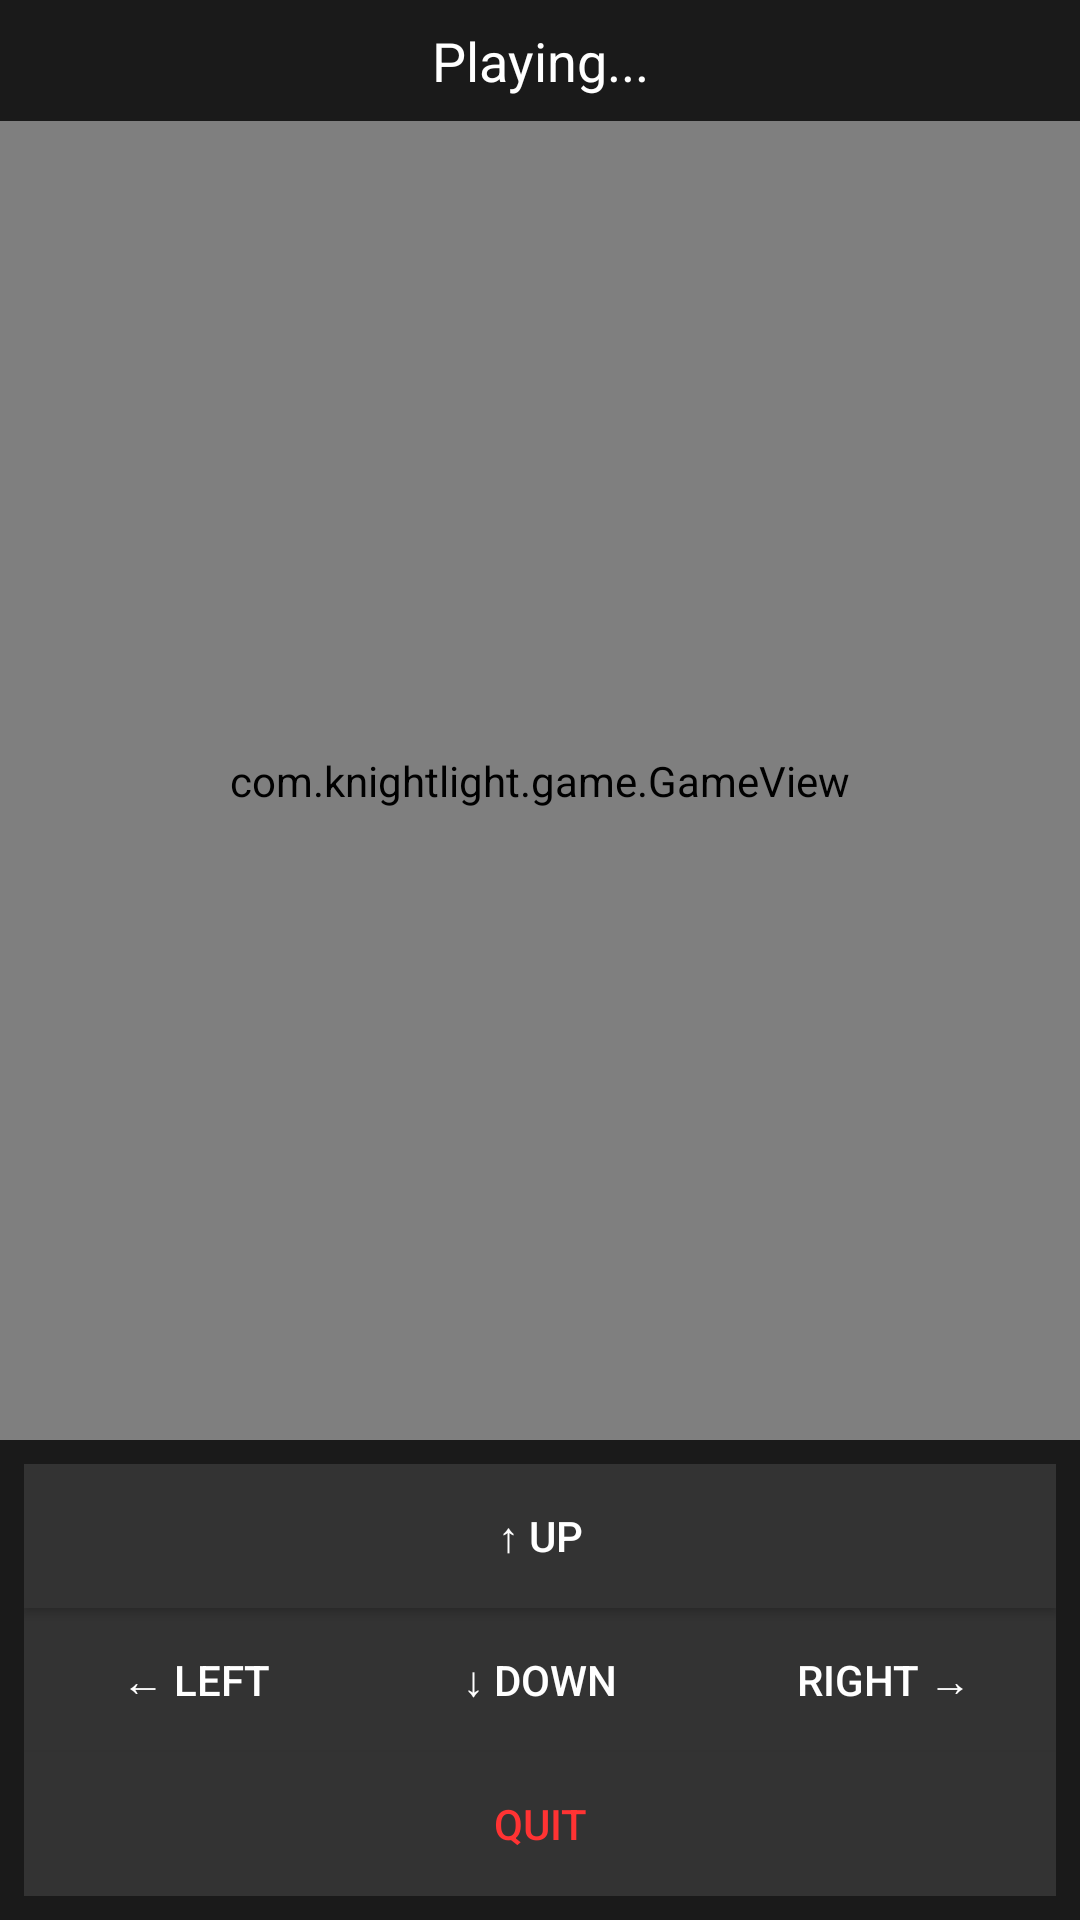

Write the Android layout XML for this screen, with the resource values it uses.
<!-- AndroidManifest.xml: application theme Theme.RoguelikeGame -->
<!-- res/layout/activity_main.xml -->
<?xml version="1.0" encoding="utf-8"?>
<LinearLayout xmlns:android="http://schemas.android.com/apk/res/android"
    android:layout_width="match_parent"
    android:layout_height="match_parent"
    android:orientation="vertical"
    android:background="#000000">

    <TextView
        android:id="@+id/statusText"
        android:layout_width="match_parent"
        android:layout_height="wrap_content"
        android:text="Playing..."
        android:textColor="#FFFFFF"
        android:textSize="18sp"
        android:gravity="center"
        android:padding="8dp"
        android:background="#1a1a1a" />

    <com.knightlight.game.GameView
        android:id="@+id/game_view"
        android:layout_width="match_parent"
        android:layout_height="0dp"
        android:layout_weight="1"
        android:background="#000000" />

    <LinearLayout
        android:layout_width="match_parent"
        android:layout_height="wrap_content"
        android:orientation="vertical"
        android:padding="8dp"
        android:background="#1a1a1a">

        <Button
            android:id="@+id/btnUp"
            android:layout_width="match_parent"
            android:layout_height="wrap_content"
            android:text="↑ UP"
            android:textColor="#FFFFFF"
            android:background="#333333" />

        <LinearLayout
            android:layout_width="match_parent"
            android:layout_height="wrap_content"
            android:orientation="horizontal">

            <Button
                android:id="@+id/btnLeft"
                android:layout_width="0dp"
                android:layout_height="wrap_content"
                android:layout_weight="1"
                android:text="← LEFT"
                android:textColor="#FFFFFF"
                android:background="#333333" />

            <Button
                android:id="@+id/btnDown"
                android:layout_width="0dp"
                android:layout_height="wrap_content"
                android:layout_weight="1"
                android:text="↓ DOWN"
                android:textColor="#FFFFFF"
                android:background="#333333" />

            <Button
                android:id="@+id/btnRight"
                android:layout_width="0dp"
                android:layout_height="wrap_content"
                android:layout_weight="1"
                android:text="RIGHT →"
                android:textColor="#FFFFFF"
                android:background="#333333" />

        </LinearLayout>

        <Button
            android:id="@+id/btnQuit"
            android:layout_width="match_parent"
            android:layout_height="wrap_content"
            android:text="QUIT"
            android:textColor="#FF3333"
            android:background="#333333" />

    </LinearLayout>

</LinearLayout>
<!-- resources referenced by this layout -->
<resources>
  <style name="Theme.RoguelikeGame" parent="Theme.AppCompat.Light.DarkActionBar">
          <item name="colorPrimary">@color/primary</item>
          <item name="colorAccent">@color/accent</item>
          <item name="android:colorBackground">@color/black</item>
          <item name="android:textColorPrimary">@color/white</item>
      </style>
  <color name="primary">#1a1a1a</color>
  <color name="accent">#00FF00</color>
  <color name="black">#000000</color>
  <color name="white">#FFFFFF</color>
</resources>
